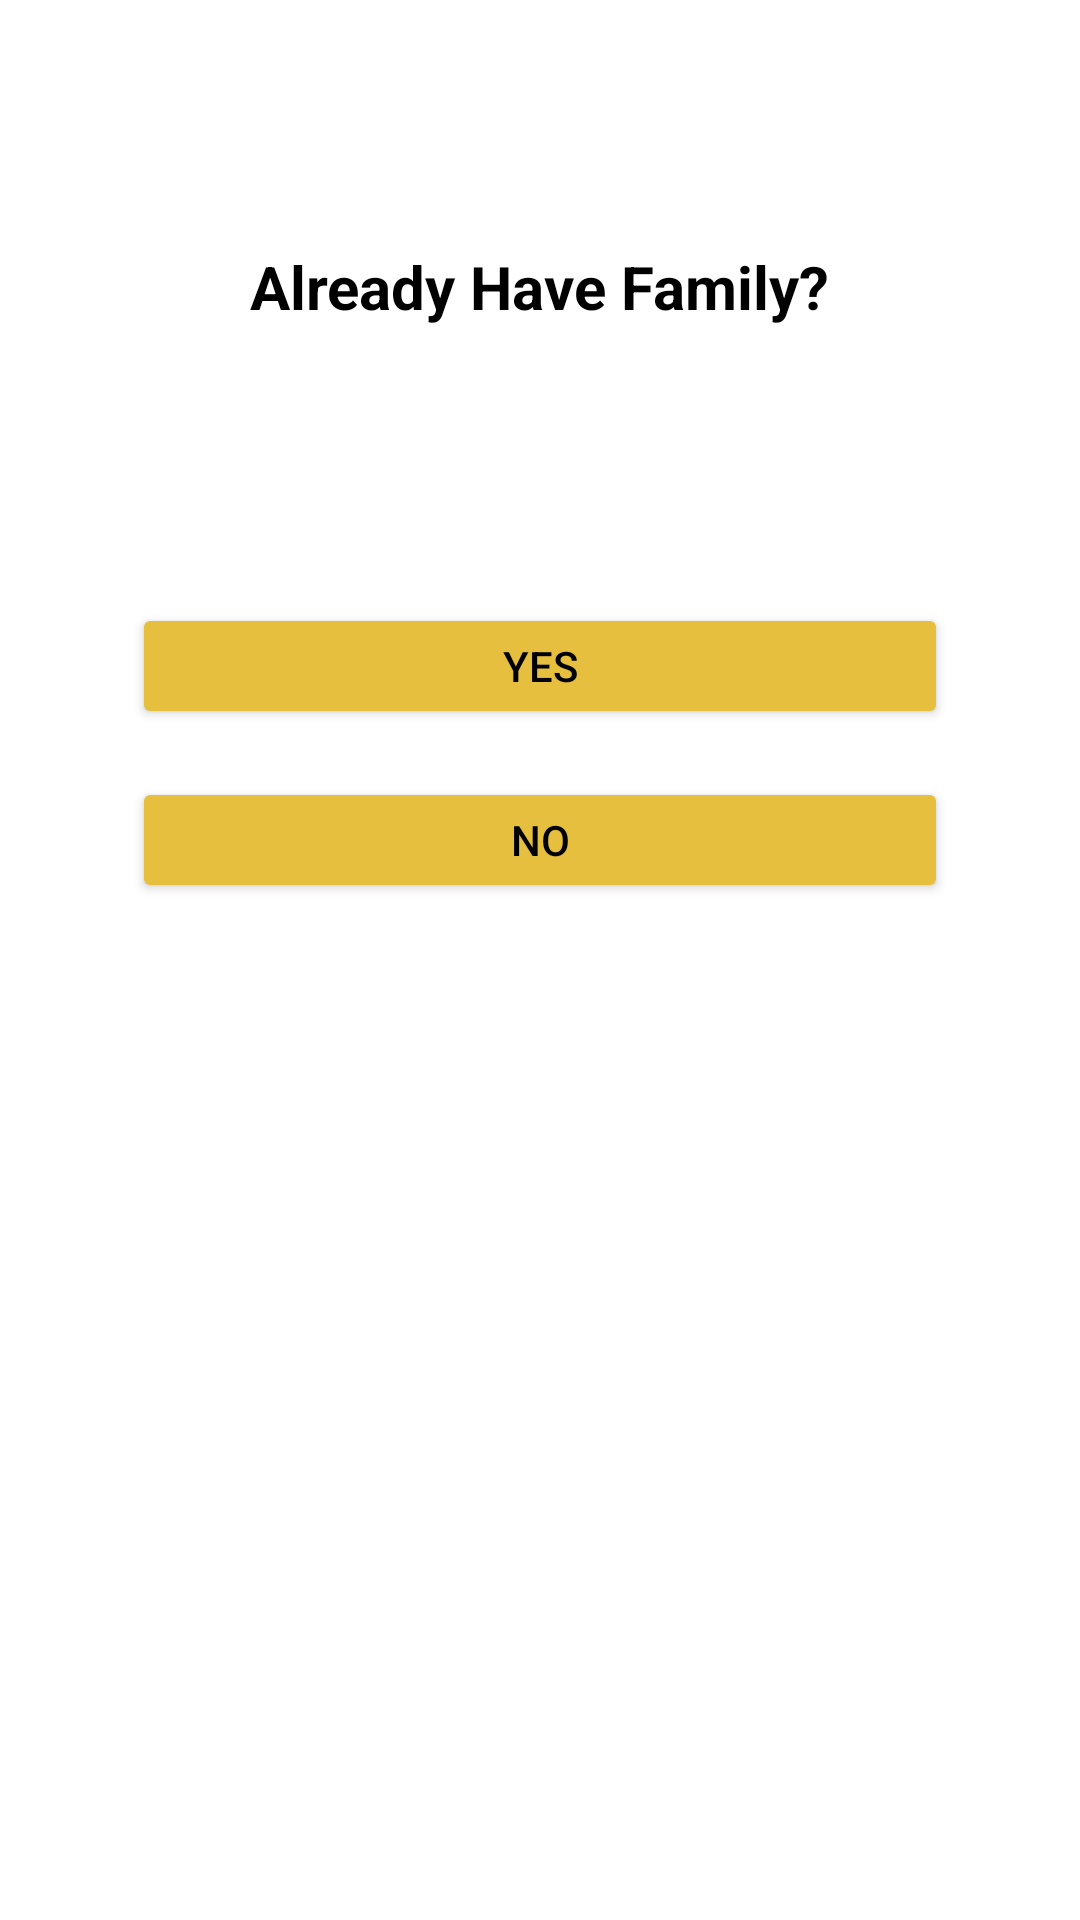

This screen was rendered from an Android layout file. Write that file and the resources it references.
<!-- AndroidManifest.xml: application theme Theme.CemaraApps -->
<!-- res/layout/activity_popup_qfamily.xml -->
<?xml version="1.0" encoding="utf-8"?>
<RelativeLayout xmlns:android="http://schemas.android.com/apk/res/android"
    android:layout_width="match_parent"
    android:layout_height="wrap_content"
    android:id="@+id/popup1">

    <RelativeLayout
        android:layout_width="match_parent"
        android:layout_height="wrap_content">

        <ImageButton
            android:layout_width="40dp"
            android:layout_height="40dp"
            android:layout_marginTop="16dp"
            android:layout_marginEnd="16dp"
            android:layout_alignParentEnd="true"
            android:background="@drawable/close"
            android:contentDescription="@string/img_close"/>

        <LinearLayout
            android:layout_width="match_parent"
            android:layout_height="360dp"
            android:orientation="vertical"
            android:background="@drawable/bg_popup">

            <TextView
                android:id="@+id/tv_havefam"
                android:layout_width="wrap_content"
                android:layout_height="wrap_content"
                android:layout_gravity="center_horizontal"
                android:layout_marginTop="82dp"
                android:gravity="center_horizontal"
                android:paddingStart="12dp"
                android:paddingEnd="12dp"
                android:text="@string/question_fam"
                android:textColor="@color/black"
                android:textSize="20sp"
                android:textStyle="bold"/>


            <LinearLayout
                android:layout_width="match_parent"
                android:layout_height="wrap_content"
                android:layout_marginTop="12dp"
                android:layout_marginBottom="8dp"
                android:gravity="center_vertical"
                android:orientation="vertical">

                <Button
                    android:id="@+id/btn_yes"
                    android:layout_width="272dp"
                    android:layout_height="42dp"
                    android:layout_gravity="center"
                    android:layout_marginTop="80dp"
                    android:backgroundTint="@color/gold"
                    android:text="@string/yes"
                    android:textColor="@color/black" />

                <Button
                    android:id="@+id/btn_no"
                    android:layout_width="272dp"
                    android:layout_height="42dp"
                    android:layout_gravity="center"
                    android:layout_marginTop="16dp"
                    android:backgroundTint="@color/gold"
                    android:text="@string/no"
                    android:textColor="@color/black" />

            </LinearLayout>

        </LinearLayout>
    </RelativeLayout>


</RelativeLayout>
<!-- resources referenced by this layout -->
<resources>
  <color name="black">#FF000000</color>
  <color name="gold">#E6BF3E</color>
  <!-- drawable bg_popup (drawable) -->
  <?xml version="1.0" encoding="utf-8"?>
  <shape android:shape="rectangle"
      xmlns:android="http://schemas.android.com/apk/res/android">
  
      <corners
          android:radius="12dp"/>
      <solid
          android:color="#FFFFFF"/>
  </shape>
  <string name="img_close">img_close</string>
  <string name="no">No</string>
  <string name="question_fam">Already Have Family?</string>
  <string name="yes">Yes</string>
  <style name="Theme.CemaraApps" parent="Theme.MaterialComponents.DayNight.NoActionBar">
          
          <item name="colorPrimary">#FFFFFF</item>
          <item name="colorPrimaryVariant">@color/purple_700</item>
          <item name="colorOnPrimary">@color/white</item>
          
          <item name="colorSecondary">@color/teal_200</item>
          <item name="colorSecondaryVariant">@color/teal_700</item>
          <item name="colorOnSecondary">@color/black</item>
          
          <item name="android:statusBarColor" tools:targetApi="l">?attr/colorPrimaryVariant</item>
          
      </style>
  <color name="purple_700">#FF3700B3</color>
  <color name="white">#FFFFFFFF</color>
  <color name="teal_200">#FF03DAC5</color>
  <color name="teal_700">#FF018786</color>
</resources>
